4-way image classification set "brain_mri(clean_dataset)" from GitHub (tuankiet050605/US-Plates-classification); label vocabulary: glioma, meningioma, no tumor, pituitary tumor.

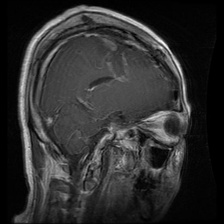
Label: glioma

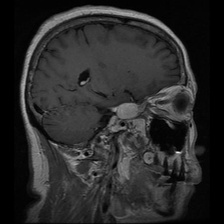
Label: meningioma

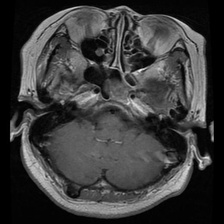
Label: pituitary tumor

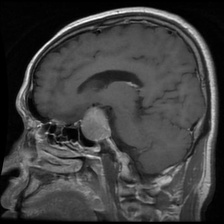
Label: pituitary tumor

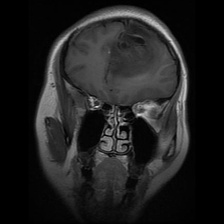
Label: glioma

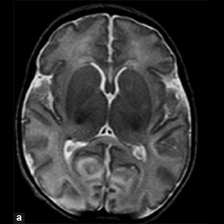
Label: no tumor
